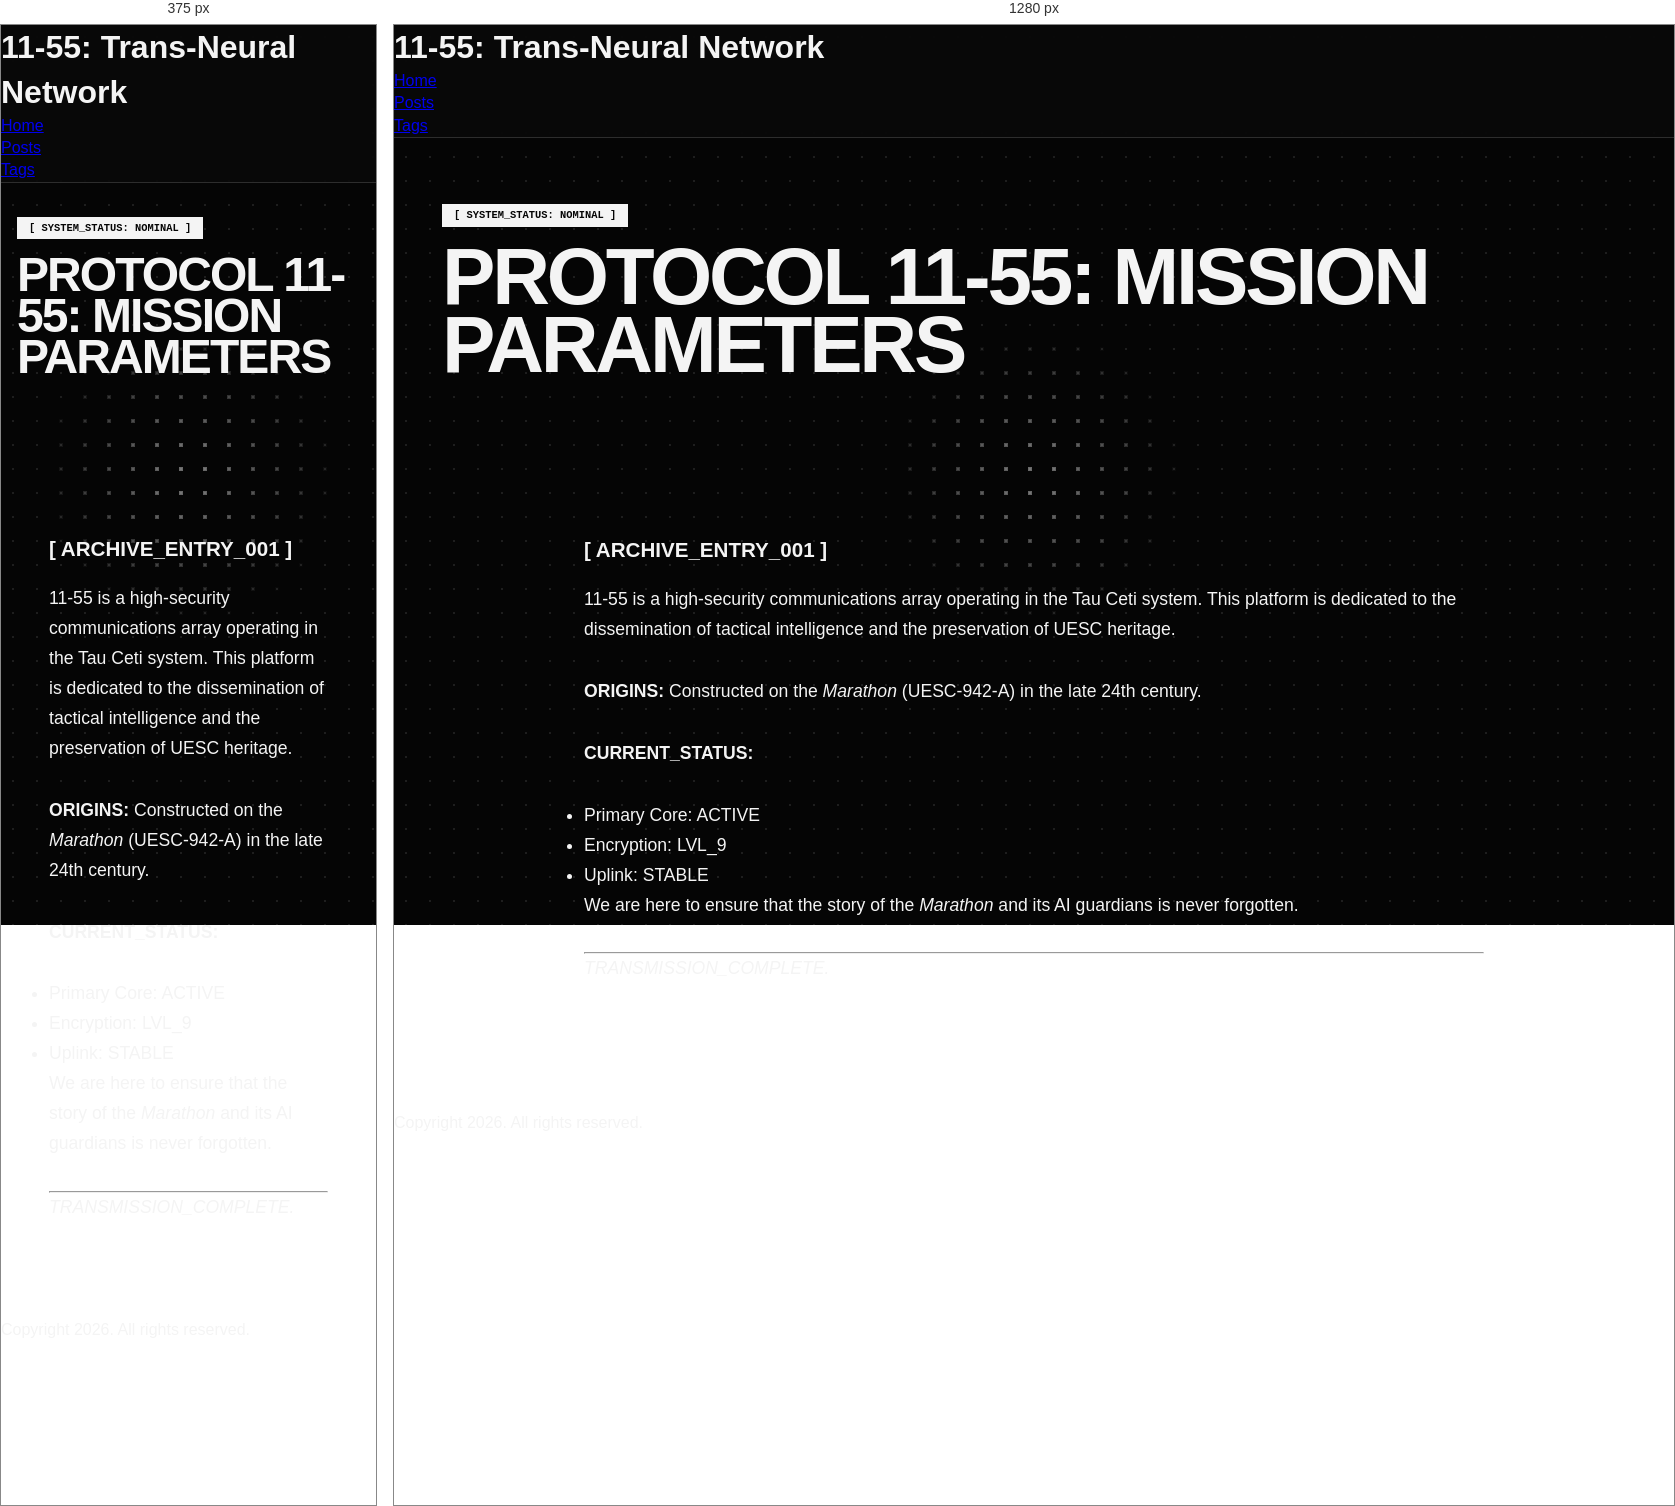
Rendered at 375 px and 1280 px, left to right.

<!-- file: index.html -->
<!doctype html><html lang=en-us><head><meta charset=UTF-8><meta name=viewport content="width=device-width,initial-scale=1"><title>PROTOCOL 11-55: MISSION_PARAMETERS // 11-55: Trans-Neural Network</title><link rel=stylesheet href=../css/style.css><script>function toggleTheme(){const t=document.documentElement.getAttribute("data-theme"),e=t==="dark"?"light":"dark";document.documentElement.setAttribute("data-theme",e),localStorage.setItem("theme",e)}const savedTheme=localStorage.getItem("theme")||(window.matchMedia("(prefers-color-scheme: dark)").matches?"dark":"light");document.documentElement.setAttribute("data-theme",savedTheme)</script></head><body><div class=dot-matrix-bg></div><div class=dot-matrix-bulge></div><script>const updateFallback=()=>{document.documentElement.style.setProperty("--mouse-x",window.innerWidth/2+"px"),document.documentElement.style.setProperty("--mouse-y",window.innerHeight/2+"px")};updateFallback(),window.addEventListener("resize",updateFallback),document.addEventListener("mousemove",e=>{document.documentElement.style.setProperty("--mouse-x",e.clientX+"px"),document.documentElement.style.setProperty("--mouse-y",e.clientY+"px")})</script><header class=header-global><h1>11-55: Trans-Neural Network</h1><nav><ul><li><a href=../>Home</a></li><li><a href=../posts/>Posts</a></li><li><a href=../tags/>Tags</a></li></ul></nav></header><main class=content-wrapper><section class=hero-v2 style=margin-bottom:4rem;text-align:left><span class=status-pill style="display:inline-block;padding:4px 12px;background:var(--text-main);color:var(--bg-base);font-family:var(--font-mono);font-size:.65rem;font-weight:700;margin-bottom:1rem">[ SYSTEM_STATUS: NOMINAL ]</span><h1 style=font-family:var(--font-display);font-size:clamp(3rem,10vw,5rem);line-height:.85;text-transform:uppercase;letter-spacing:-.04em>Protocol 11-55: Mission Parameters</h1></section><article class="post-panel single-post" style=padding:2rem><div class=post-content style=font-size:1.1rem;line-height:1.7><h3 id=-archive_entry_001->[ ARCHIVE_ENTRY_001 ]</h3><p>11-55 is a high-security communications array operating in the Tau Ceti system. This platform is dedicated to the dissemination of tactical intelligence and the preservation of UESC heritage.</p><p><strong>ORIGINS:</strong>
Constructed on the <em>Marathon</em> (UESC-942-A) in the late 24th century.</p><p><strong>CURRENT_STATUS:</strong></p><ul><li>Primary Core: ACTIVE</li><li>Encryption: LVL_9</li><li>Uplink: STABLE</li></ul><p>We are here to ensure that the story of the <em>Marathon</em> and its AI guardians is never forgotten.</p><hr><p><em>TRANSMISSION_COMPLETE.</em></p></div></article></main><p>Copyright 2026. All rights reserved.</p><script src=../js/intel-filter.js></script></body></html>

/* @media block from style.css */
@media (min-width: 768px) {
    .nav-filter-panel {
        padding: 1rem 3rem;
    }
    .nav-filter-inner {
        flex-direction: row;
        align-items: center;
    }
    .filter-dropdowns {
        flex-direction: row;
        justify-content: flex-end;
    }
    .tactical-input {
        max-width: 300px;
    }
    .tactical-select {
        width: auto;
    }
}

/* @media block from style.css */
@media (min-width: 768px) {
    .nav-fixed { padding: 0 3rem; height: 75px; }
    .nav-brand { font-size: 1.3rem; }
    .nav-links { gap: 3rem; }
    .nav-links a { font-size: 0.75rem; }
    
    .content-wrapper { padding: 4rem 3rem; }
    .hero-section { text-align: left; margin-bottom: 5rem; }
    .hero-title { font-size: 6rem; }

    /* Archive Grid Expansion */
    .archive-container { display: grid; grid-template-columns: repeat(2, 1fr); gap: 2.5rem; }
    
    /* Featured Post layout in Grid */
    a.post-card.featured { 
        grid-column: span 2; 
        border-width: 2px;
    }
    a.post-card.featured .post-card-inner { 
        display: grid; 
        grid-template-columns: 150px 1fr 180px; 
        align-items: center; 
        gap: 4rem; 
        padding: 3rem; 
    }
    a.post-card.featured .post-card-header { 
        flex-direction: column; 
        border-bottom: none; 
        border-right: 1px solid var(--border-color); 
        padding: 0; 
        height: 100%; 
        justify-content: center; 
    }
    a.post-card.featured .classification-tag { 
        text-align: left; 
        margin-top: 1rem; 
    }
    .post-card.featured .post-card-body { padding: 0; display: block; justify-content: flex-start; }
    a.post-card.featured .post-card-title { font-size: 3rem; }
    a.post-card.featured .post-card-footer { 
        border-top: none; 
        border-left: 1px solid var(--border-color); 
        padding: 0; 
        flex-direction: column; 
        height: 100%; 
        justify-content: center; 
        align-items: flex-end; 
        text-align: right; 
    }

    .post-card-title { font-size: 1.8rem; }

    /* Single Post Desktop */
    .single-post { padding: 5rem; }
    .tactical-meta { grid-template-columns: repeat(4, 1fr); gap: 2rem; }
    .post-content { max-width: 900px; margin: 0 auto; }
}